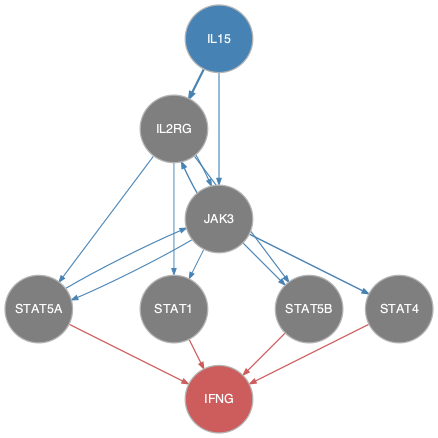

The file beside this chart, header and first rows:
from	to
IL15	IL2RG
IL15	JAK3
IL2RG	JAK3
IL2RG	STAT1
IL2RG	STAT5A
IL2RG	STAT5B
JAK3	IL2RG
JAK3	STAT1
JAK3	STAT4
JAK3	STAT5A
JAK3	STAT5B
STAT5A	JAK3
STAT1	IFNG
STAT4	IFNG
STAT5A	IFNG
STAT5B	IFNG
